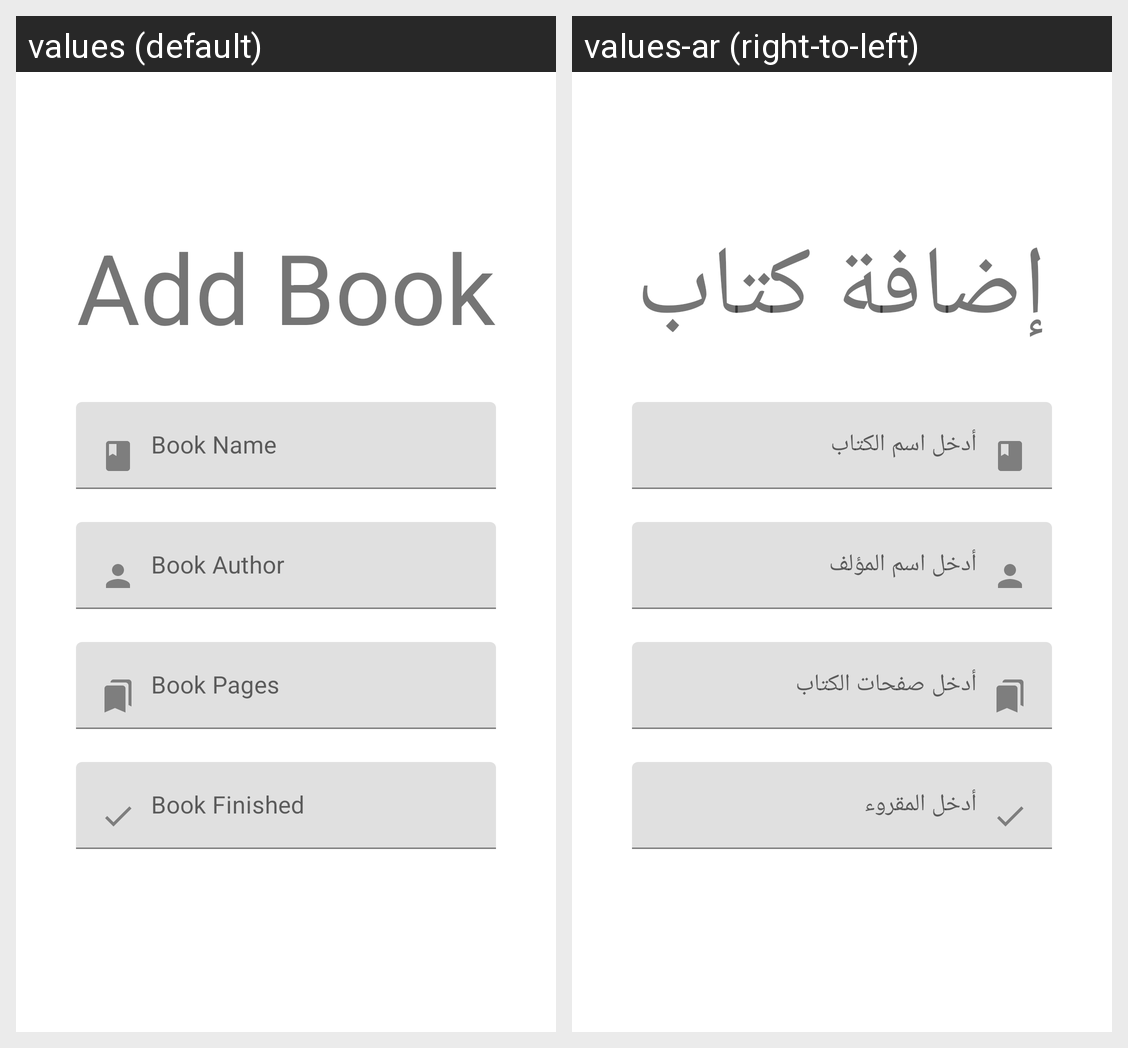

Translations of the strings shown on this Android screen, per locale in the grid:
Android screen res/layout/activity_adding_book.xml rendered under 2 locales, left to right: values (default), values-ar (right-to-left). Device: Nexus 5 (rendered at 1080×1920; each locale shown at half size, 540×960, under a caption strip naming it); theme Theme.MyReadings.
Strings drawn on this screen, with the default value and each locale's value (text and hints the layout hard-codes, and strings that could not be matched under every locale, appear in the picture but are not listed):

add_book_title
  values: Add Book
  values-ar: إضافة كتاب

entry_book_name
  values: Book Name
  values-ar: أدخل اسم الكتاب

entry_book_author
  values: Book Author
  values-ar: أدخل اسم المؤلف

entry_book_pages
  values: Book Pages
  values-ar: أدخل صفحات الكتاب

entry_book_finished
  values: Book Finished
  values-ar: أدخل المقروء
